Run: headless pygame with SDL's dummy video driver; simulated clock (each Clock.tick advances the game by its frame time, no real sleeping); random seed 0; keys injected as events and as key.get_pressed() state; mouse plan: one left click at the window centre at the start of phase 2, then a move to the lower-right quarter at the start of phase 3.
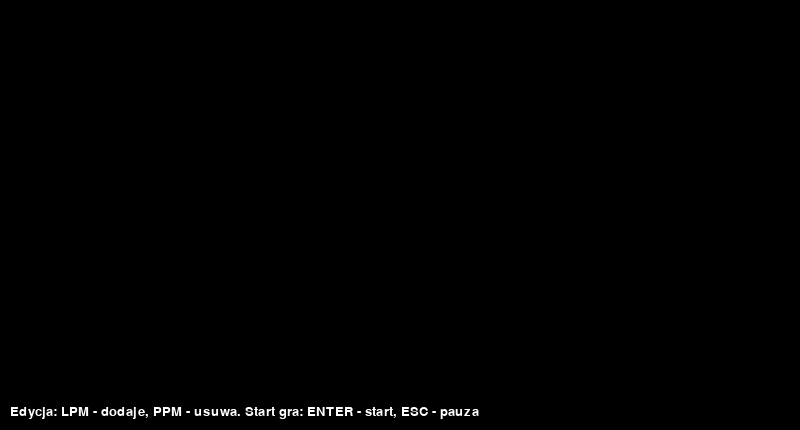
Frame 1 of 4 · flips 1–60 · no input
Frame 2 of 4 · flips 61–180 · clicked the window centre · tapped SPACE, RETURN · held RIGHT (→), D · screen unchanged from frame 1, image omitted
Frame 3 of 4 · flips 181–300 · moved the mouse to the lower-right quarter · held DOWN (↓), S · screen unchanged from frame 2, image omitted
Frame 4 of 4 · flips 301–420 · held LEFT (←), A, UP (↑), W · screen unchanged from frame 3, image omitted

The pygame program that drew these frames:

#! /usr/bin/env python
# -*- coding: utf-8 -*-
from time import sleep

import pygame
import sys
from pygame.locals import *  # udostępnienie nazw metod z locals

# inicjacja modułu pygame
pygame.init()

# ----------------------------------------------------------------------------------------------------------------------
# szerokość i wysokość okna gry
OKNOGRY_WYS = 400
INSTRUKCJA_WYS = 30
OKNO_SZER = 800
OKNO_WYS = OKNOGRY_WYS + INSTRUKCJA_WYS # 800x430
OKNOGRY_SZER = OKNO_SZER

# przygotowanie powierzchni do rysowania, czyli inicjacja okna gry
OKNOGRY = pygame.display.set_mode((OKNO_SZER, OKNO_WYS), 0, 32)

# tytuł okna gry
pygame.display.set_caption('Gra o życie')

# Ustawienia kolorów
white = (255, 255, 255) #instrukcja
black = (0, 0, 0) #tło
green = (0, 255, 0) #komórka

# Ustawienia czcionki dla instrukcji
font = pygame.font.SysFont('arial', 20)
instrukcja_tekst = font.render(
    'Edycja: LPM - dodaje, PPM - usuwa. Start gra: ENTER - start, ESC - pauza',
    True
    , (white)
)

# ----------------------------------------------------------------------------------------------------------------------
#Ustawienia komórka i pole gry

# rozmiar komórki
ROZ_KOM = 10

# ilość komórek w poziomie i pionie
KOM_POZIOM = int(OKNOGRY_SZER / ROZ_KOM)
KOM_PION = int(OKNOGRY_WYS / ROZ_KOM)

# wartości oznaczające komórki "martwe" i "żywe"
KOM_MARTWA = 0
KOM_ZYWA = 1

# lista opisująca stan pola gry, 0 - komórki martwe, 1 - komórki żywe
# na początku tworzymy listę zawierającą KOM_POZIOM zer
#POLE_GRY = [KOM_MARTWA] * KOM_POZIOM #[0,0,0,]
# rozszerzamy listę o listy zagnieżdżone, otrzymujemy więc listę dwuwymiarową
# polegry = [
#     [0, 0, 0, ..., 0],  # K0 0x40
#     [0, 0, 0, ..., 0],  # K1
#     [0, 0, 0, ..., 0],  # K2
#     # ... x80
# ]
#for i in range(KOM_POZIOM):
#    POLE_GRY[i] = [KOM_MARTWA] * KOM_PION
# Znak podłogi _ to w Pythonie specjalna nazwa dla zmiennej, która mówi: "
# Muszę wykonać tę pętlę konkretną liczbę razy, ale sama wartość indeksu (0, 1, 2...) mnie nie interesuje".
# Wcześniej używałeś do tego zmiennej i
#POLE_GRY = [[KOM_MARTWA] * KOM_PION for _ in range(KOM_POZIOM)]

def stworz_pusta_plansze():
    return [[KOM_MARTWA] * KOM_PION for _ in range(KOM_POZIOM)]

# ----------------------------------------------------------------------------------------------------------------------
# przygotowanie następnej generacji komórek, czyli zaktualizowanego POLA_GRY
# Zasady przyrostu i spadku populacji – Gra w życie Conwaya:
#
# 1. Żywa komórka:
#    - umiera z powodu niedoludnienia, jeśli ma mniej niż 2 żywych sąsiadów,
#    - przeżywa, jeśli ma 2 lub 3 żywych sąsiadów,
#    - umiera z powodu przeludnienia, jeśli ma więcej niż 3 żywych sąsiadów.
#
# 2. Martwa komórka:
#    - ożywa (powstaje nowa komórka), jeśli ma dokładnie 3 żywych sąsiadów.
#
# W skrócie:
#    0–1 sąsiadów → śmierć żywej komórki (niedoludnienie)
#    2–3 sąsiadów → żywa komórka przeżywa
#    4–8 sąsiadów → śmierć żywej komórki (przeludnienie)
#    dokładnie 3 sąsiadów → powstanie nowej komórki
#
# Każda generacja jest obliczana na podstawie stanu wszystkich
# komórek z poprzedniej generacji.

def przygotuj_populacje(polegry):
    nast_gen = stworz_pusta_plansze() #wszystkie komórki są martwe :-|

    for x in range(KOM_POZIOM):
        for y in range(KOM_PION):
            populacja = 0

            for dx in (-1, 0, 1):
                for dy in (-1, 0, 1):
                # (-1,-1)  (0,-1)  (1,-1)
                # (-1, 0)  (0, 0)  (1, 0)
                # (-1, 1)  (0, 1)  (1, 1)
                    if dx == 0 and dy == 0: #obviously not (0, 0)
                        continue

                    nx = x + dx
                    ny = y + dy

                    if 0 <= nx < KOM_POZIOM and 0 <= ny < KOM_PION: #Sprawdź sąsiada tylko wtedy, gdy jego współrzędne rzeczywiście znajdują się na planszy.
                        if polegry[nx][ny] == KOM_ZYWA:
                            populacja += 1

            if polegry[x][y] == KOM_ZYWA and (populacja < 2 or populacja > 3):
                nast_gen[x][y] = KOM_MARTWA

            elif polegry[x][y] == KOM_ZYWA and (populacja == 3 or populacja == 2):
                nast_gen[x][y] = KOM_ZYWA

            elif polegry[x][y] == KOM_MARTWA and populacja == 3:
                nast_gen[x][y] = KOM_ZYWA

    return nast_gen

def rysuj_populacje():
    """Rysowanie komórek (kwadratów) żywych"""
    for y in range(KOM_PION):
        for x in range(KOM_POZIOM):
            if POLE_GRY[x][y] == KOM_ZYWA:
                pygame.draw.rect(OKNOGRY, (green), Rect(
                    (x * ROZ_KOM, y * ROZ_KOM), (ROZ_KOM, ROZ_KOM)), 1)


# zmienne sterujące wykorzystywane w pętli głównej
zycie_trwa = False
przycisk_wdol = False

POLE_GRY = stworz_pusta_plansze()
# pętla główna programu
while True:
     # obsługa zdarzeń generowanych przez gracza
    for event in pygame.event.get():
        # przechwyć zamknięcie okna
        if event.type == QUIT:
            pygame.quit()
            sys.exit()
        if event.type == KEYDOWN and event.key == K_ESCAPE:
            zycie_trwa = False

        if event.type == KEYDOWN and event.key == K_RETURN:
            zycie_trwa = True

        if zycie_trwa is False:
            if event.type == MOUSEBUTTONDOWN:
                przycisk_wdol = True
                przycisk_typ = event.button
            if event.type == MOUSEBUTTONUP:
                przycisk_wdol = False
            if przycisk_wdol:
                mouse_x, mouse_y = pygame.mouse.get_pos()
                mouse_x = int(mouse_x / ROZ_KOM)
                mouse_y = int(mouse_y / ROZ_KOM)
                print(mouse_x,mouse_y)
                # lewy przycisk myszy ożywia
                if mouse_y < KOM_PION:
                    if przycisk_typ == 1:
                        POLE_GRY[mouse_x][mouse_y] = KOM_ZYWA
                    if przycisk_typ == 3:
                        POLE_GRY[mouse_x][mouse_y] = KOM_MARTWA

    if zycie_trwa is True:
        sleep(0.5)
        POLE_GRY = przygotuj_populacje(POLE_GRY)

    OKNOGRY.fill((black))  # Czyszczenie ekranu
    rysuj_populacje() # Rysowanie komórek

    # Rysowanie paska z instrukcją na dole (poniżej planszy gry)
    OKNOGRY.blit(instrukcja_tekst, (10, OKNOGRY_WYS + 5))

    pygame.display.update()
